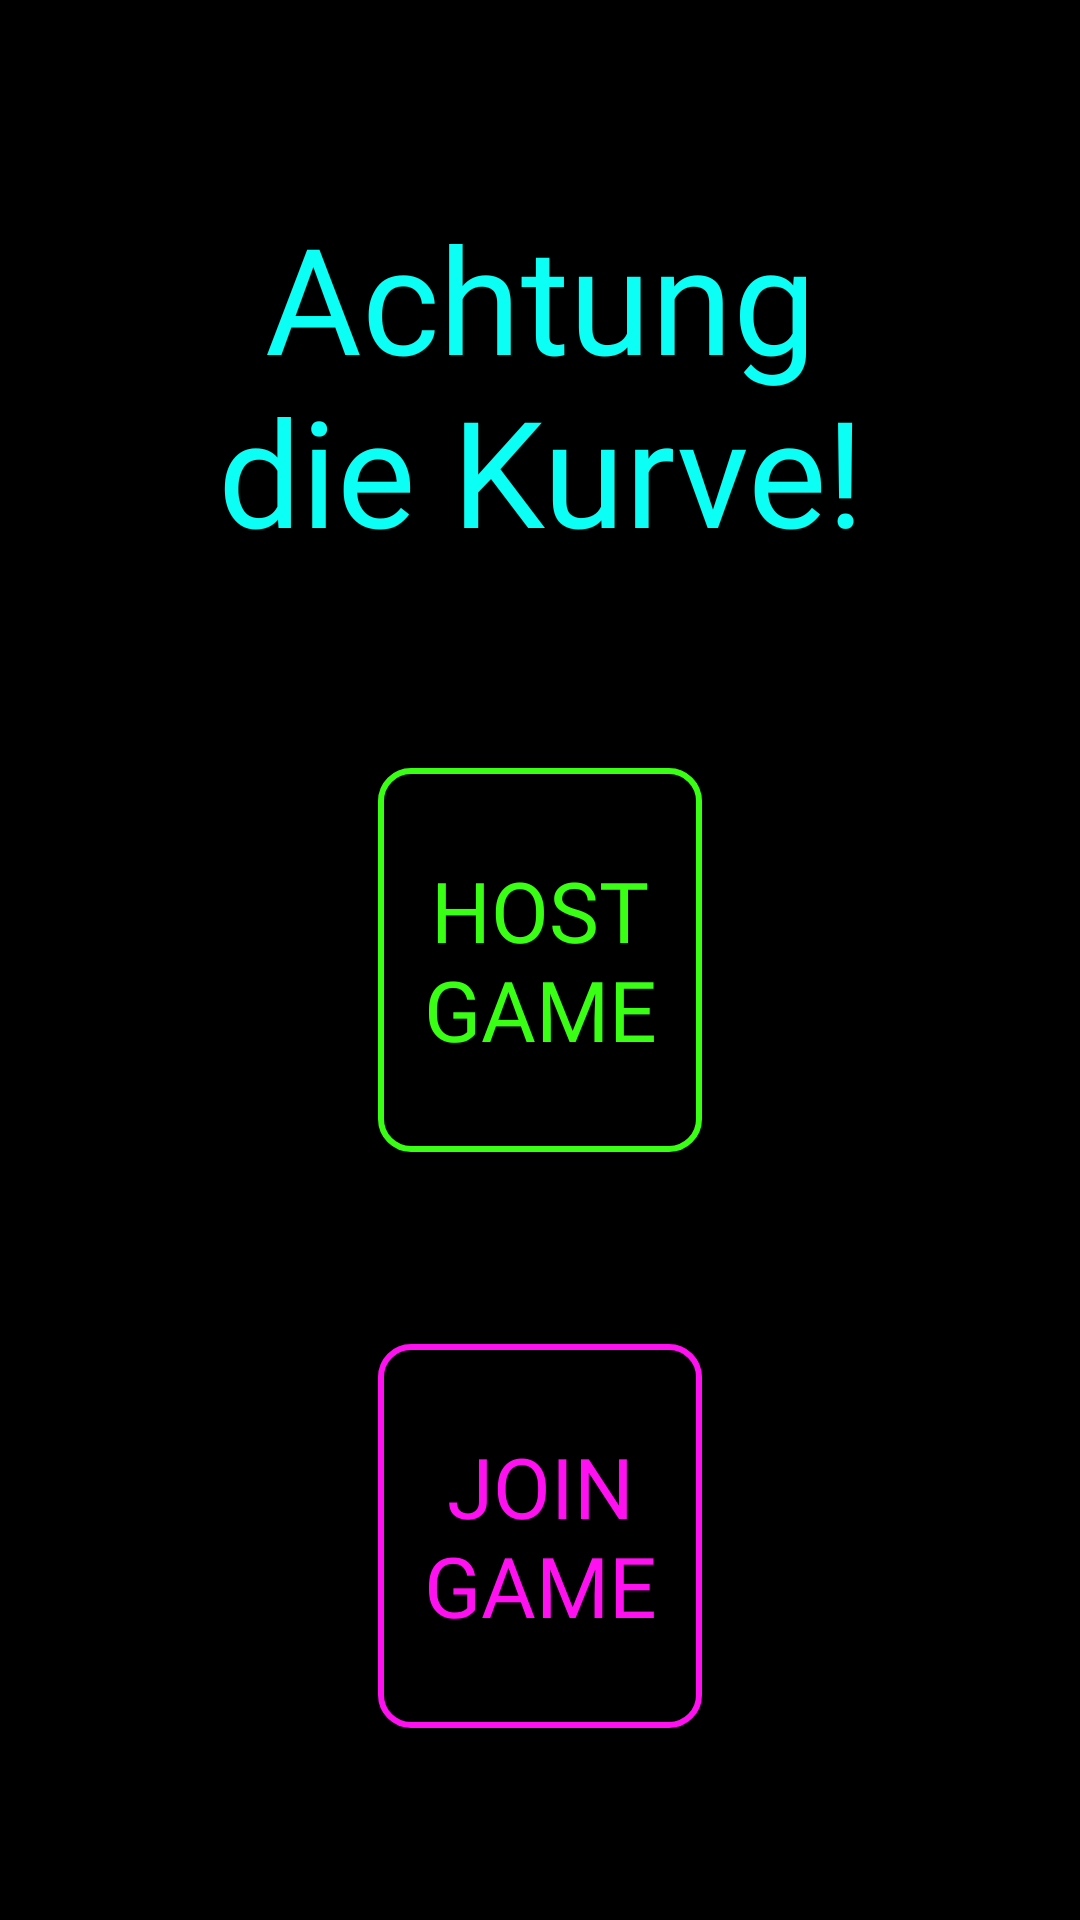

Android layout source for this screen:
<!-- AndroidManifest.xml: application theme Theme.Achtung_die_Kurve -->
<!-- res/layout/start_screen.xml -->
<?xml version="1.0" encoding="utf-8"?>
<androidx.constraintlayout.widget.ConstraintLayout xmlns:android="http://schemas.android.com/apk/res/android"
    xmlns:app="http://schemas.android.com/apk/res-auto"
    xmlns:tools="http://schemas.android.com/tools"
    android:layout_width="match_parent"
    android:layout_height="match_parent"
    android:background="@color/black"
    tools:context=".StartScreen">


    

    <androidx.constraintlayout.widget.Guideline
        android:id="@+id/title_left_guideline"
        android:layout_width="wrap_content"
        android:layout_height="wrap_content"
        android:orientation="vertical"
        app:layout_constraintGuide_percent=".20" />

    <androidx.constraintlayout.widget.Guideline
        android:id="@+id/title_top_guideline"
        android:layout_width="wrap_content"
        android:layout_height="wrap_content"
        android:orientation="horizontal"
        app:layout_constraintGuide_percent=".10" />

    <androidx.constraintlayout.widget.Guideline
        android:id="@+id/title_right_guideline"
        android:layout_width="wrap_content"
        android:layout_height="wrap_content"
        android:orientation="vertical"
        app:layout_constraintGuide_percent=".80" />

    <androidx.constraintlayout.widget.Guideline
        android:id="@+id/title_bottom_guideline"
        android:layout_width="wrap_content"
        android:layout_height="wrap_content"
        android:orientation="horizontal"
        app:layout_constraintGuide_percent=".30" />



    

    <TextView
        android:id="@+id/gameTitle"
        android:layout_width="0dp"
        android:layout_height="0dp"
        android:text="@string/achtung_die_kurve"
        android:autoSizeTextType="uniform"
        android:gravity="center|center_vertical"
        android:textColor="@color/neon_blue"
        android:fontFamily="@font/retro_gaming"
        app:layout_constraintBottom_toTopOf="@+id/title_bottom_guideline"
        app:layout_constraintEnd_toStartOf="@+id/title_right_guideline"
        app:layout_constraintStart_toStartOf="@+id/title_left_guideline"
        app:layout_constraintTop_toTopOf="@+id/title_top_guideline" />


    

    <androidx.constraintlayout.widget.Guideline
        android:id="@+id/hostGameButton_top_guideline"
        android:layout_width="wrap_content"
        android:layout_height="wrap_content"
        android:orientation="horizontal"
        app:layout_constraintGuide_percent=".40" />

    <androidx.constraintlayout.widget.Guideline
        android:id="@+id/hostGameButton_bottom_guideline"
        android:layout_width="wrap_content"
        android:layout_height="wrap_content"
        android:orientation="horizontal"
        app:layout_constraintGuide_percent=".60" />

    

    <androidx.constraintlayout.widget.Guideline
        android:id="@+id/buttons_right_guideline"
        android:layout_width="wrap_content"
        android:layout_height="wrap_content"
        android:orientation="vertical"
        app:layout_constraintGuide_percent=".35" />

    <androidx.constraintlayout.widget.Guideline
        android:id="@+id/buttons_left_guideline"
        android:layout_width="wrap_content"
        android:layout_height="wrap_content"
        android:orientation="vertical"
        app:layout_constraintGuide_percent=".65" />

    

    <Button
        android:id="@+id/hostGameButton"
        android:layout_width="0dp"
        android:layout_height="0dp"
        android:text="@string/host_game"
        android:autoSizeTextType="uniform"
        android:textColor="@color/neon_green"
        android:gravity="center|center_vertical"
        android:background="@drawable/custom_green_border_button"
        android:fontFamily="@font/retro_gaming"
        app:layout_constraintBottom_toTopOf="@+id/hostGameButton_bottom_guideline"
        app:layout_constraintEnd_toStartOf="@+id/buttons_left_guideline"
        app:layout_constraintStart_toStartOf="@+id/buttons_right_guideline"
        app:layout_constraintTop_toTopOf="@+id/hostGameButton_top_guideline" />


    

    <androidx.constraintlayout.widget.Guideline
        android:id="@+id/joinGameButton_top_guideline"
        android:layout_width="wrap_content"
        android:layout_height="wrap_content"
        android:orientation="horizontal"
        app:layout_constraintGuide_percent=".70" />

    <androidx.constraintlayout.widget.Guideline
        android:id="@+id/joinGameButton_bottom_guideline"
        android:layout_width="wrap_content"
        android:layout_height="wrap_content"
        android:orientation="horizontal"
        app:layout_constraintGuide_percent=".90" />


    

    <Button
        android:id="@+id/joinGameButton"
        android:layout_width="0dp"
        android:layout_height="0dp"
        android:text="@string/join_game"
        android:autoSizeTextType="uniform"
        android:textColor="@color/neon_pink"
        android:gravity="center|center_vertical"
        android:background="@drawable/custom_pink_border_button"
        android:fontFamily="@font/retro_gaming"
        app:layout_constraintBottom_toTopOf="@+id/joinGameButton_bottom_guideline"
        app:layout_constraintEnd_toStartOf="@+id/buttons_left_guideline"
        app:layout_constraintStart_toStartOf="@+id/buttons_right_guideline"
        app:layout_constraintTop_toTopOf="@+id/joinGameButton_top_guideline" />


</androidx.constraintlayout.widget.ConstraintLayout>
<!-- resources referenced by this layout -->
<resources>
  <color name="black">#FF000000</color>
  <color name="neon_blue">#0cfff4</color>
  <color name="neon_green">#39FF14</color>
  <color name="neon_pink">#FF10F0</color>
  <!-- drawable custom_green_border_button (drawable) -->
  <?xml version="1.0" encoding="UTF-8"?>
  <selector xmlns:android="http://schemas.android.com/apk/res/android">
      <item>
          <shape android:shape="rectangle">
              <corners android:radius="10dp"/>
              <padding android:left="15dp" android:right="15dp" android:top="15dp" android:bottom="15dp"/>
              <stroke android:width="2dp" android:color="@color/neon_green"/>
              <solid android:color="@color/transparent"/>
          </shape>
      </item>
  </selector>
  <!-- drawable custom_pink_border_button (drawable) -->
  <?xml version="1.0" encoding="UTF-8"?>
  <selector xmlns:android="http://schemas.android.com/apk/res/android">
      <item>
          <shape android:shape="rectangle">
              <corners android:radius="10dp"/>
              <padding android:left="15dp" android:right="15dp" android:top="15dp" android:bottom="15dp"/>
              <stroke android:width="2dp" android:color="@color/neon_pink"/>
              <solid android:color="@color/transparent"/>
          </shape>
      </item>
  </selector>
  <string name="achtung_die_kurve">Achtung die Kurve!</string>
  <string name="host_game">HOST GAME</string>
  <string name="join_game">JOIN GAME</string>
  <style name="Theme.Achtung_die_Kurve" parent="Theme.AppCompat.Light.NoActionBar">
          
          <item name="colorPrimary">@color/purple_500</item>
          <item name="colorPrimaryVariant">@color/purple_700</item>
          <item name="colorOnPrimary">@color/white</item>
          
          <item name="colorSecondary">@color/teal_200</item>
          <item name="colorSecondaryVariant">@color/teal_700</item>
          <item name="colorOnSecondary">@color/black</item>
          
          <item name="android:statusBarColor">?attr/colorPrimaryVariant</item>
          
      </style>
  <color name="transparent">#00FFFFFF</color>
  <color name="purple_500">#FF6200EE</color>
  <color name="purple_700">#FF3700B3</color>
  <color name="white">#FFFFFFFF</color>
  <color name="teal_200">#FF03DAC5</color>
  <color name="teal_700">#FF018786</color>
</resources>
